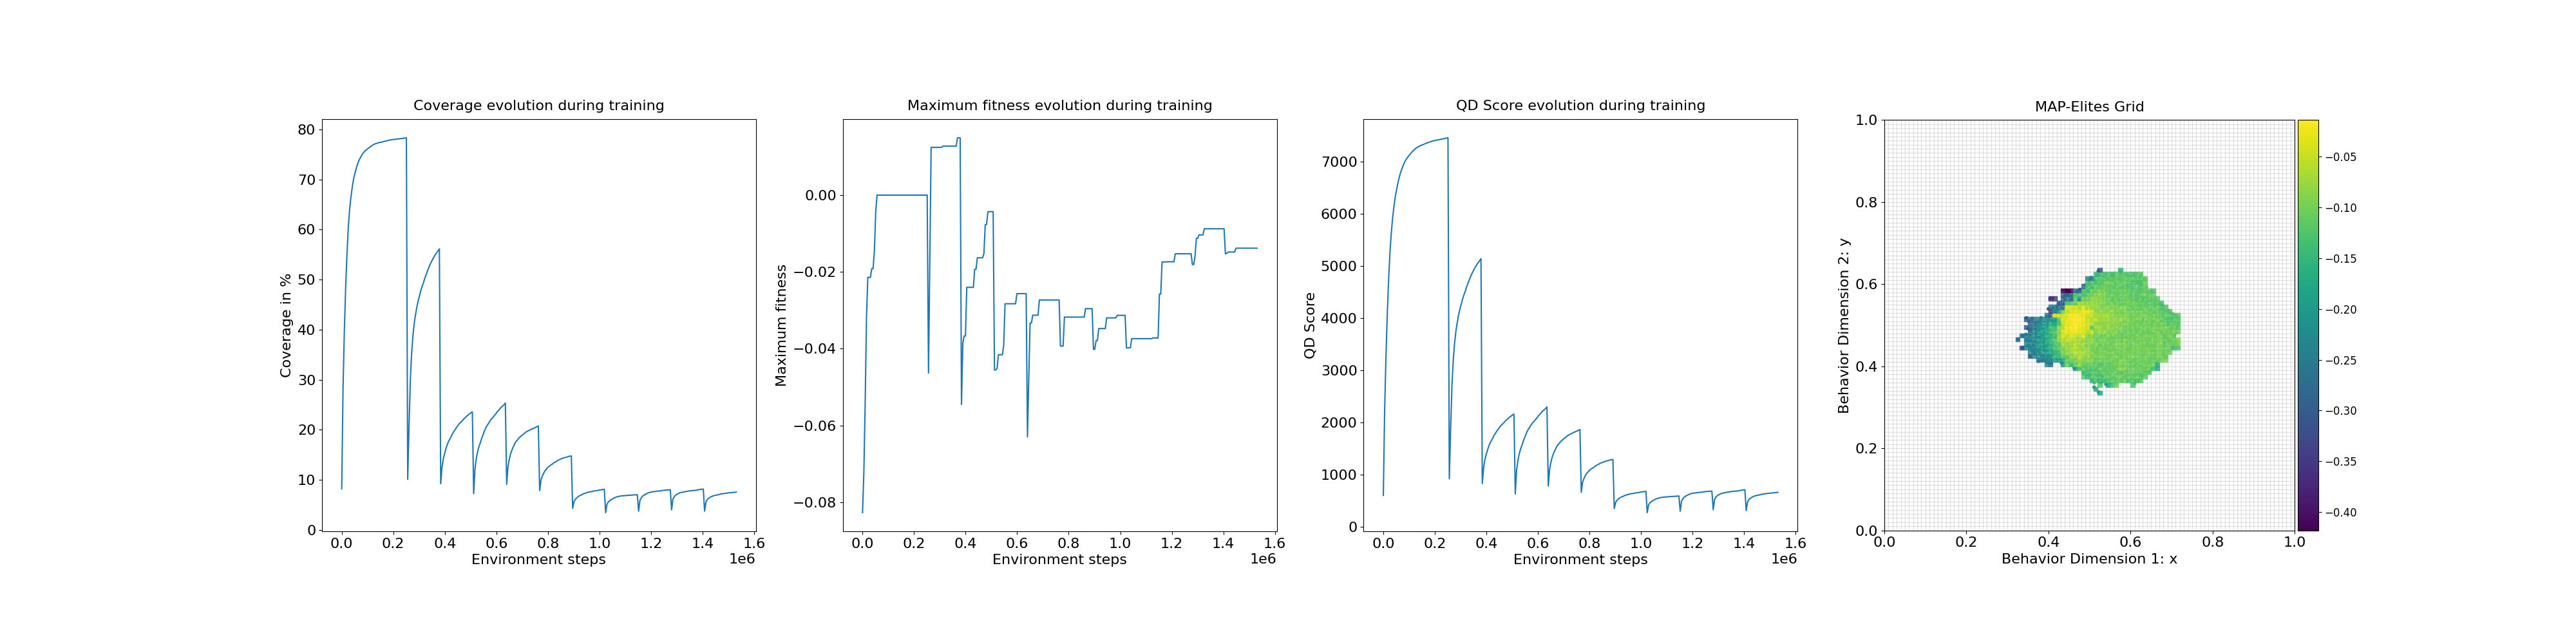

The table this chart was drawn from, first rows:
loop, iteration, qd_score, max_fitness, coverage, time
1, 1, 606.1, -0.08271, 8.19, 3.748
2, 11, 2244, -0.07239, 28.33, 0.03422
3, 21, 3272, -0.0544, 39.88, 0.03419
4, 31, 4084, -0.03199, 48.57, 0.0342
5, 41, 4722, -0.02143, 55.15, 0.034
6, 51, 5250, -0.02143, 60.47, 0.03397
7, 61, 5621, -0.02143, 64.01, 0.03416
8, 71, 5906, -0.01917, 66.55, 0.03405
9, 81, 6130, -0.01917, 68.48, 0.034
10, 91, 6319, -0.01442, 70.1, 0.03402
11, 101, 6452, -0.004452, 71.15, 0.03416
12, 111, 6584, -0.0, 72.22, 0.03424
13, 121, 6692, -0.0, 73.05, 0.03428
14, 131, 6784, -0.0, 73.76, 0.03417
15, 141, 6855, -0.0, 74.27, 0.03397
16, 151, 6922, -0.0, 74.76, 0.03399
17, 161, 6982, -0.0, 75.19, 0.03403
18, 171, 7028, -0.0, 75.5, 0.03509
19, 181, 7069, -0.0, 75.78, 0.03418
20, 191, 7100, -0.0, 75.97, 0.03636
21, 201, 7133, -0.0, 76.19, 0.02153
22, 211, 7163, -0.0, 76.39, 0.02769
23, 221, 7193, -0.0, 76.6, 0.02127
24, 231, 7218, -0.0, 76.77, 0.02797
25, 241, 7240, -0.0, 76.92, 0.02135
26, 251, 7261, -0.0, 77.07, 0.02046
27, 261, 7277, -0.0, 77.17, 0.02023
28, 271, 7290, -0.0, 77.25, 0.02013
29, 281, 7304, -0.0, 77.33, 0.0202
30, 291, 7315, -0.0, 77.4, 0.02026
31, 301, 7321, -0.0, 77.41, 0.02034
32, 311, 7334, -0.0, 77.5, 0.0202
33, 321, 7346, -0.0, 77.59, 0.02144
34, 331, 7354, -0.0, 77.64, 0.03432
35, 341, 7364, -0.0, 77.71, 0.03428
36, 351, 7373, -0.0, 77.77, 0.03399
37, 361, 7380, -0.0, 77.82, 0.03416
38, 371, 7391, -0.0, 77.9, 0.03419
39, 381, 7398, -0.0, 77.94, 0.03529
40, 391, 7402, -0.0, 77.96, 0.03712
41, 401, 7408, -0.0, 78.0, 0.03639
42, 411, 7413, -0.0, 78.02, 0.03401
43, 421, 7419, -0.0, 78.07, 0.03637
44, 431, 7423, -0.0, 78.09, 0.0201
45, 441, 7429, -0.0, 78.13, 0.02014
46, 451, 7434, -0.0, 78.16, 0.02037
47, 461, 7438, -0.0, 78.19, 0.034
48, 471, 7445, -0.0, 78.24, 0.03408
49, 481, 7449, -0.0, 78.27, 0.03411
50, 491, 7455, -0.0, 78.31, 0.03394
51, 501, 923.7, -0.04634, 10.11, 0.03422
52, 511, 1870, -0.01656, 20.68, 0.07865
53, 521, 2700, 0.01244, 29.89, 0.07034
54, 531, 3201, 0.01244, 35.38, 0.07013
55, 541, 3521, 0.01244, 38.85, 0.07094
56, 551, 3750, 0.01244, 41.33, 0.07029
57, 561, 3913, 0.01244, 43.07, 0.07051
58, 571, 4058, 0.01244, 44.61, 0.0713
59, 581, 4170, 0.01244, 45.82, 0.0704
60, 591, 4263, 0.01244, 46.81, 0.07005
... 240 more rows
